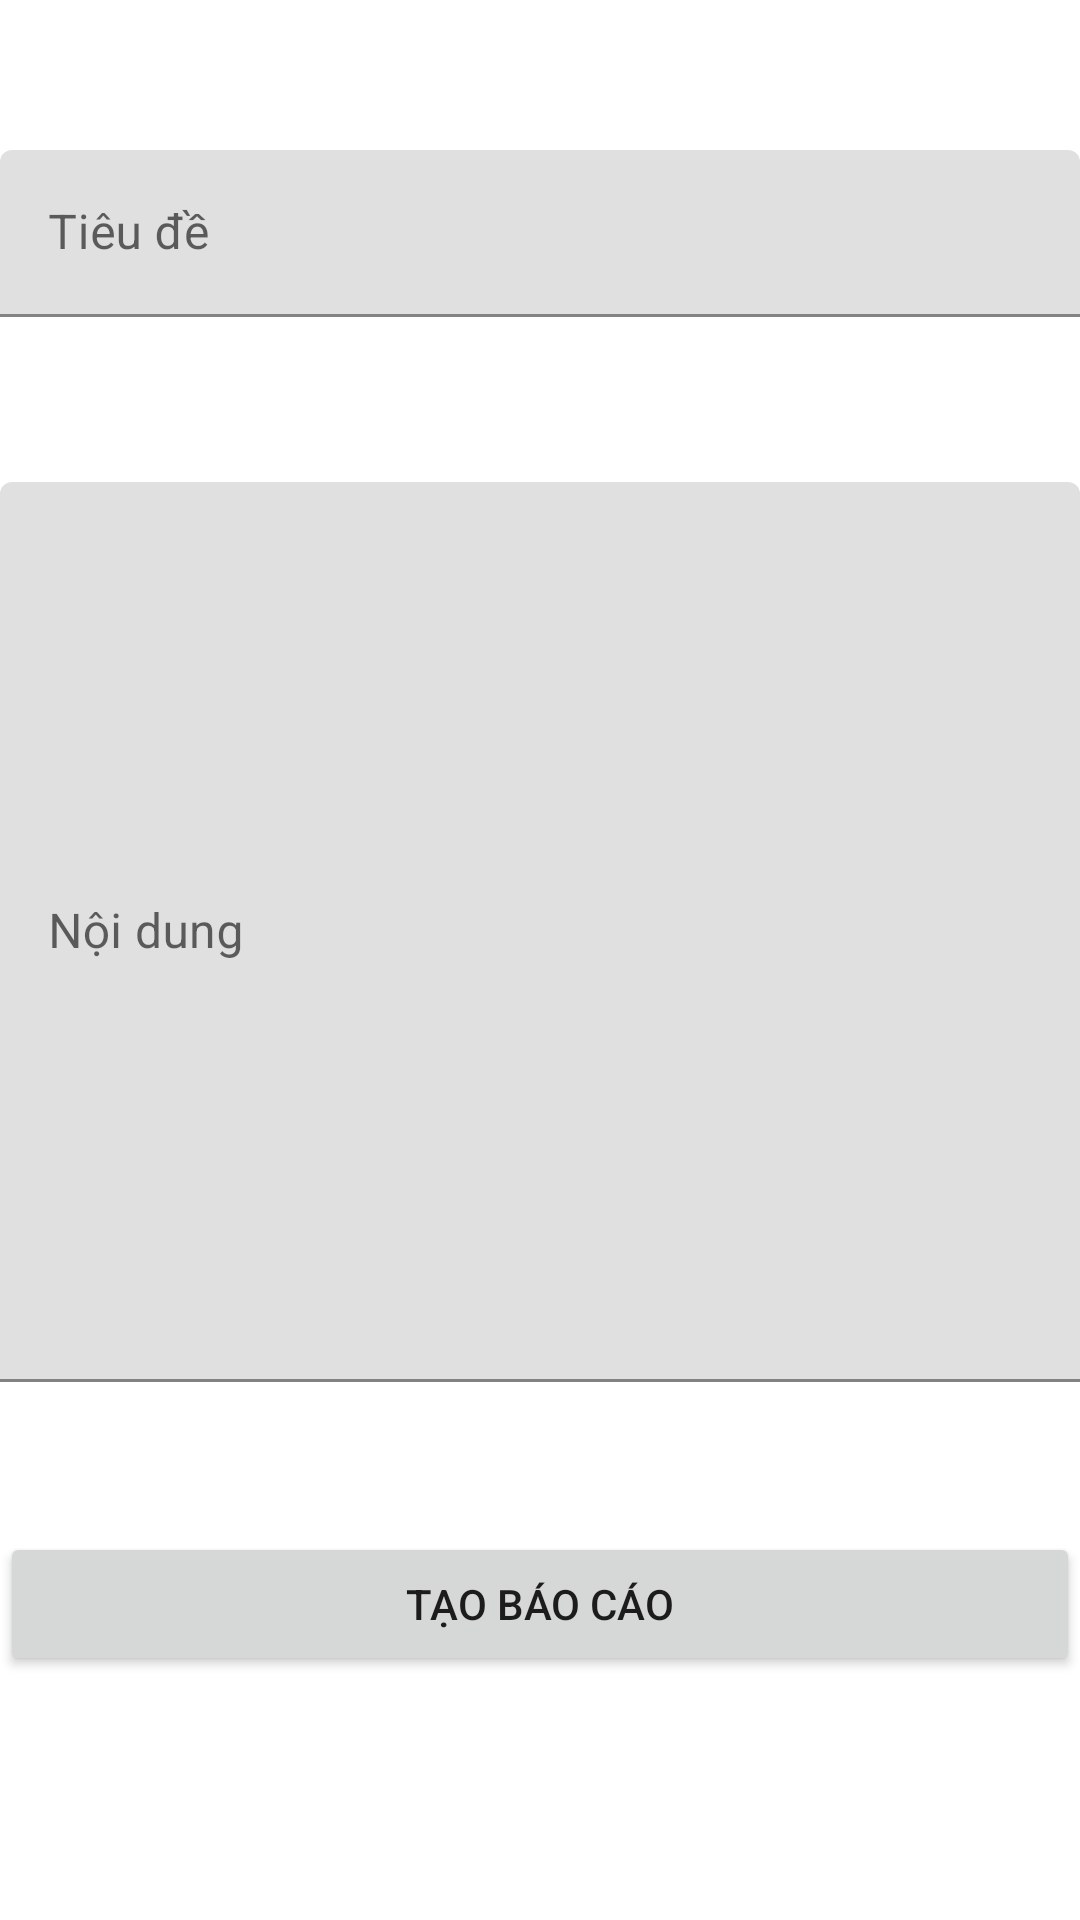

Reconstruct the res/layout file that produces this screen, plus the resources it refers to.
<!-- AndroidManifest.xml: activity theme Theme.TeacherKMA -->
<!-- res/layout/activity_add_report.xml -->
<?xml version="1.0" encoding="utf-8"?>
<androidx.constraintlayout.widget.ConstraintLayout xmlns:android="http://schemas.android.com/apk/res/android"
    xmlns:app="http://schemas.android.com/apk/res-auto"
    xmlns:tools="http://schemas.android.com/tools"
    android:layout_width="match_parent"
    android:layout_height="match_parent"
    tools:context=".activity.AddReportActivity">

    <com.google.android.material.textfield.TextInputLayout
        android:id="@+id/textField"
        android:layout_width="match_parent"
        android:layout_height="wrap_content"
        android:layout_marginTop="50dp"
        android:hint="Tiêu đề"
        app:layout_constraintEnd_toEndOf="parent"
        app:layout_constraintStart_toStartOf="parent"
        app:layout_constraintTop_toTopOf="parent">

        <com.google.android.material.textfield.TextInputEditText
            android:id="@+id/txtTitle"
            android:layout_width="match_parent"
            android:layout_height="wrap_content"
            android:inputType="text"
            tools:ignore="TouchTargetSizeCheck,SpeakableTextPresentCheck" />

    </com.google.android.material.textfield.TextInputLayout>

    <com.google.android.material.textfield.TextInputLayout
        android:id="@+id/textField2"
        android:layout_width="match_parent"
        android:layout_height="300dp"
        android:layout_marginTop="55dp"
        android:hint="Nội dung"
        app:layout_constraintEnd_toEndOf="parent"
        app:layout_constraintStart_toStartOf="parent"
        app:layout_constraintTop_toBottomOf="@+id/textField">

        <com.google.android.material.textfield.TextInputEditText
            android:id="@+id/txtContent"
            android:layout_width="match_parent"
            android:layout_height="match_parent"
            android:inputType="text"
            tools:ignore="SpeakableTextPresentCheck" />

    </com.google.android.material.textfield.TextInputLayout>

    <Button
        android:id="@+id/button4"
        android:layout_width="match_parent"
        android:layout_height="wrap_content"
        android:layout_marginTop="50dp"
        android:text="Tạo báo cáo"
        app:layout_constraintTop_toBottomOf="@+id/textField2"
        tools:layout_editor_absoluteX="174dp" />

</androidx.constraintlayout.widget.ConstraintLayout>
<!-- resources referenced by this layout -->
<resources>
  <style name="Theme.TeacherKMA" parent="Theme.MaterialComponents.Light.DarkActionBar">
          
          <item name="colorPrimary">@color/blue</item>
          <item name="colorPrimaryVariant">@color/teal_700</item>
          <item name="colorOnPrimary">@color/white</item>
          
          <item name="colorSecondary">@color/purple_200</item>
          <item name="colorSecondaryVariant">@color/purple_700</item>
          <item name="colorOnSecondary">@color/black</item>
          
          <item name="android:statusBarColor" tools:targetApi="l">?attr/colorPrimaryVariant</item>
          
      </style>
  <color name="blue">#2196f3</color>
  <color name="teal_700">#FF018786</color>
  <color name="white">#FFFFFFFF</color>
  <color name="purple_200">#FFBB86FC</color>
  <color name="purple_700">#FF3700B3</color>
  <color name="black">#FF000000</color>
</resources>
